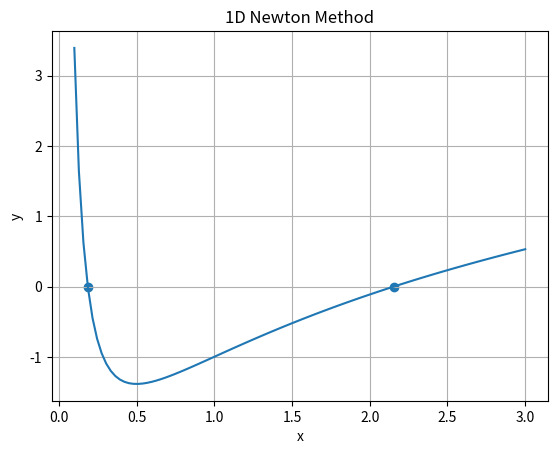

Source code (Python):
import numpy as np
import matplotlib.pyplot as plt




########################################## SUBSECTION A ########################################## 

#------- Function -------#
# Exact function:
def f1(x):
    return x*np.exp(x) - 1


#------- Fixed-Point Method -------#
def fixed_point(k):
    x_0 = 0.5 # initialization
    max_iter = 10000 # max iterations
    num_iter = 0
    x = x_0 #starting value
    #
    while np.abs(f1(x)) > 1E-8 and num_iter < max_iter:
        x = x + k*f1(x)
        num_iter += 1
    #
    return num_iter


#--------------- Plotting ---------------#
def a_plotting():
    k_range = np.arange(-0.7,0,0.02)
    #
    plt.figure()
    plt.title('Fixed Point Weight Choice')
    plt.xlabel('Weight k Value')
    plt.ylabel('Iterations to Threshold')
    iters = []
    for k in k_range:
        iters.append(fixed_point(k))
    plt.scatter(k_range, iters, color='magenta')
    plt.savefig('fixed_pt.png')
    plt.show()
    print(f'k_opt iterations: {fixed_point(-0.404036086)}') #optimal k as analytically found
    return()
        



########################################## SUBSECTION C ########################################## 

#----- Function & Derivative -----#
# Function:
def f2(x):
    return 1/x + 2*np.log(x) - 2

# Function Derivative:
def f2_prime(x):
    return -1/x**2 + 2/x 


#------------ 1D Newton Method ------------#
def newton1D(init_guess, f, f_prime):
    x = np.asarray(init_guess, dtype=float)
    max_iter = 10000
    x_k = [x.copy()]
    Delta_x = 1
    num_iter = 0
    #
    while np.abs(f(x)) > 1E-8 and num_iter < max_iter:
        Delta_x = - f(x)/f_prime(x)
        x = x + Delta_x
        x_k.append(x.copy()) 
        num_iter += 1
    # 
    return x, np.array(x_k)


#--------- Plotting ---------#
def c_plotting():
    x = np.linspace(0.1,3,100)
    plt.figure()
    plt.title('1D Newton Method')
    plt.xlabel('x')
    plt.ylabel('y')
    plt.plot(x, f2(x), label='f(x)')
    root1 = newton1D(0.1, f2, f2_prime)[0]
    root2 = newton1D(2, f2, f2_prime)[0]
    plt.scatter([root1, root2], [0,0], label='roots')
    plt.grid(True)
    plt.savefig('1D_Newton.png')
    plt.show()
    print(f'iterates1= {newton1D(0.1, f2, f2_prime)[1]}, iterates2 = {newton1D(2, f2, f2_prime)[1]}')




########################################## SUBSECTION D ########################################## 

#----- Functions and Jacobian -----#
# Parabola and ellipse:
def intersect(coord):
    x, y = coord
    F1 = x**2 / 16 + y**2 / 4 - 1
    F2 = y - (x**2 - 2) 
    return np.array([F1, F2])

# Jacobian:
def intersect_jac(coord):
    x, y = coord
    J = np.array([
        [x / 8.0, y / 2.0],
        [-2.0 * x, 1.0],
    ])
    return J


#------------------- 2D Newton Method --------------------#
def newton2D(init_guess, F, J):
    xy = np.array(init_guess, dtype=float)  # forces a copy
    xy_k = [xy.copy()]
    num_iter = 0
    max_iter = 10000
    Delta_xy = np.full_like(xy, np.inf)
    #
    while np.linalg.norm(F(xy),2) > 1E-10 and num_iter < max_iter:
        F_k = F(xy)
        J_k = J(xy)
        Delta_xy = -np.linalg.solve(J_k, F_k)
        xy += Delta_xy
        xy_k.append(xy.copy())
        num_iter += 1
    #
    return np.array(xy_k)


#----------- Plotting -----------#
def d_plotting(guess_coords):
    plt.figure()
    plt.title('2D Newton Method')
    plt.xlabel('x')
    plt.ylabel('y')
    #
    x = np.linspace(-4,4,10000)
    y_ellipse = np.sqrt(4 - x**2/4)
    y_parabola = x**2 - 2
    #
    plt.plot(x, y_ellipse, color='black',label='ellipse')
    plt.plot(x, -y_ellipse, color='black')
    plt.plot(x, y_parabola, color='grey', label='parabola')
    #
    for i, g in enumerate(guess_coords):
        iter_coords = newton2D(g, intersect, intersect_jac)
        cmap = plt.cm.tab10(i+1)
        alphas = np.linspace(0.3, 1.0, len(iter_coords))
        for k in range(len(iter_coords)):
            plt.scatter(iter_coords[k,0], iter_coords[k,1], color=cmap, alpha=alphas[k])
    #
    plt.legend()
    plt.grid(True)
    plt.savefig('2D_Newton.png')
    plt.show()
    return


#------------------ Error & Convergence -----------------#
# Prints convergence order for each iteration:
def convergence_order(guess_coords):
    for g in guess_coords:
        xy_iter = newton2D(g, intersect, intersect_jac)
        xy_star = xy_iter[-1] # iteratively solved solution
        errors = np.linalg.norm(xy_iter - xy_star, axis=1) #errors at each iteration
        e = errors[errors > 1e-15] # removing ~ zero errors so no log(0) issue arises
        #
        p_vals = []
        for k in range(1, len(e)-1):
            p_vals.append(np.log(e[k+1]/e[k]) / np.log(e[k] / e[k-1]))
        p_vals = np.array(p_vals)
        #
        print(f'Convergence order for guess {g}:')
        for i, p in enumerate(p_vals):
            print(f'p[{i}] = {np.round(p,1)}')
    #
    return




########################################## SUBSECTIONS A,C,D FUNCTION CALLS ########################################## 
#a_plotting()
c_plotting()
#d_plotting(np.array([[0.01, 3],[-0.01, 3],[2, -2]]))
#convergence_order(np.array([[0.01, 3],[-0.01, 3],[2, -2]]))
